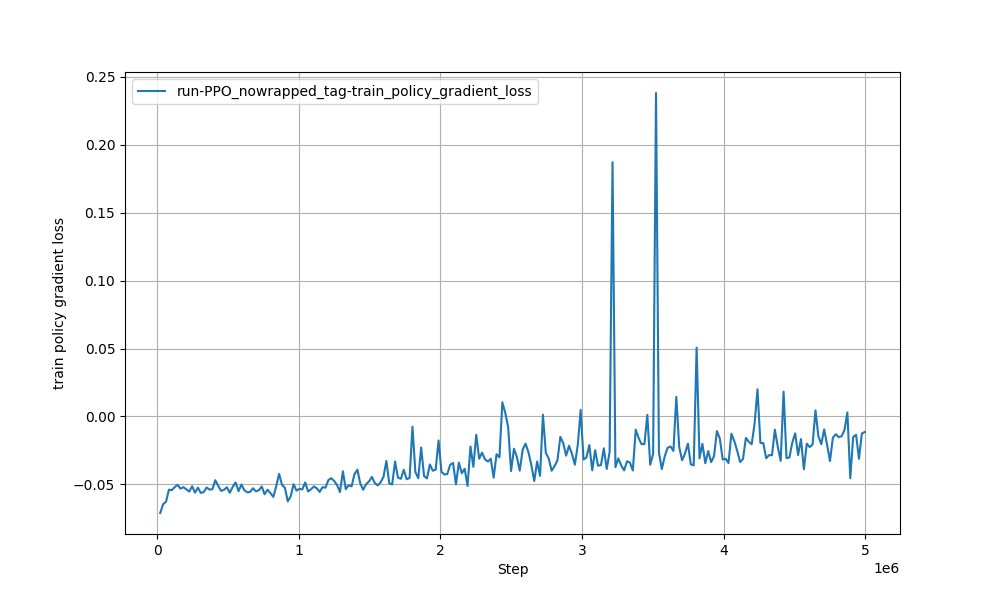

The file beside this chart, header and first rows:
Wall time, Step, Value
1717926737, 20480, -0.07106
1717926785, 40960, -0.06456
1717926856, 61440, -0.06278
1717926926, 81920, -0.05387
1717926995, 102400, -0.05419
1717927066, 122880, -0.05201
1717927136, 143360, -0.0503
1717927206, 163840, -0.05314
1717927276, 184320, -0.05202
1717927347, 204800, -0.05366
1717927418, 225280, -0.05531
1717927490, 245760, -0.05135
1717927562, 266240, -0.05608
1717927635, 286720, -0.05238
1717927708, 307200, -0.0563
1717927786, 327680, -0.05564
1717927860, 348160, -0.05228
1717927932, 368640, -0.05382
1717928006, 389120, -0.05355
1717928079, 409600, -0.0469
1717928153, 430080, -0.05105
1717928230, 450560, -0.05478
1717928311, 471040, -0.054
1717928383, 491520, -0.05209
1717928454, 512000, -0.05617
1717928526, 532480, -0.05181
1717928598, 552960, -0.04861
1717928669, 573440, -0.05497
1717928742, 593920, -0.05008
1717928815, 614400, -0.05424
1717928886, 634880, -0.05585
1717928958, 655360, -0.05557
1717929029, 675840, -0.05281
1717929102, 696320, -0.05508
1717929173, 716800, -0.05441
1717929244, 737280, -0.05152
1717929315, 757760, -0.05728
1717929386, 778240, -0.05391
1717929456, 798720, -0.05636
1717929529, 819200, -0.05922
1717929602, 839680, -0.05142
1717929673, 860160, -0.04225
1717929744, 880640, -0.05027
1717929814, 901120, -0.0525
1717929886, 921600, -0.06253
1717929958, 942080, -0.05871
1717930030, 962560, -0.04988
1717930103, 983040, -0.05456
1717930174, 1003520, -0.0533
1717930246, 1024000, -0.05368
1717930319, 1044480, -0.04857
1717930391, 1064960, -0.05521
1717930463, 1085440, -0.05367
1717930535, 1105920, -0.05148
1717930606, 1126400, -0.05288
1717930678, 1146880, -0.0555
1717930749, 1167360, -0.05201
1717930822, 1187840, -0.05245
1717930894, 1208320, -0.0468
1717930966, 1228800, -0.04543
... 184 more rows
